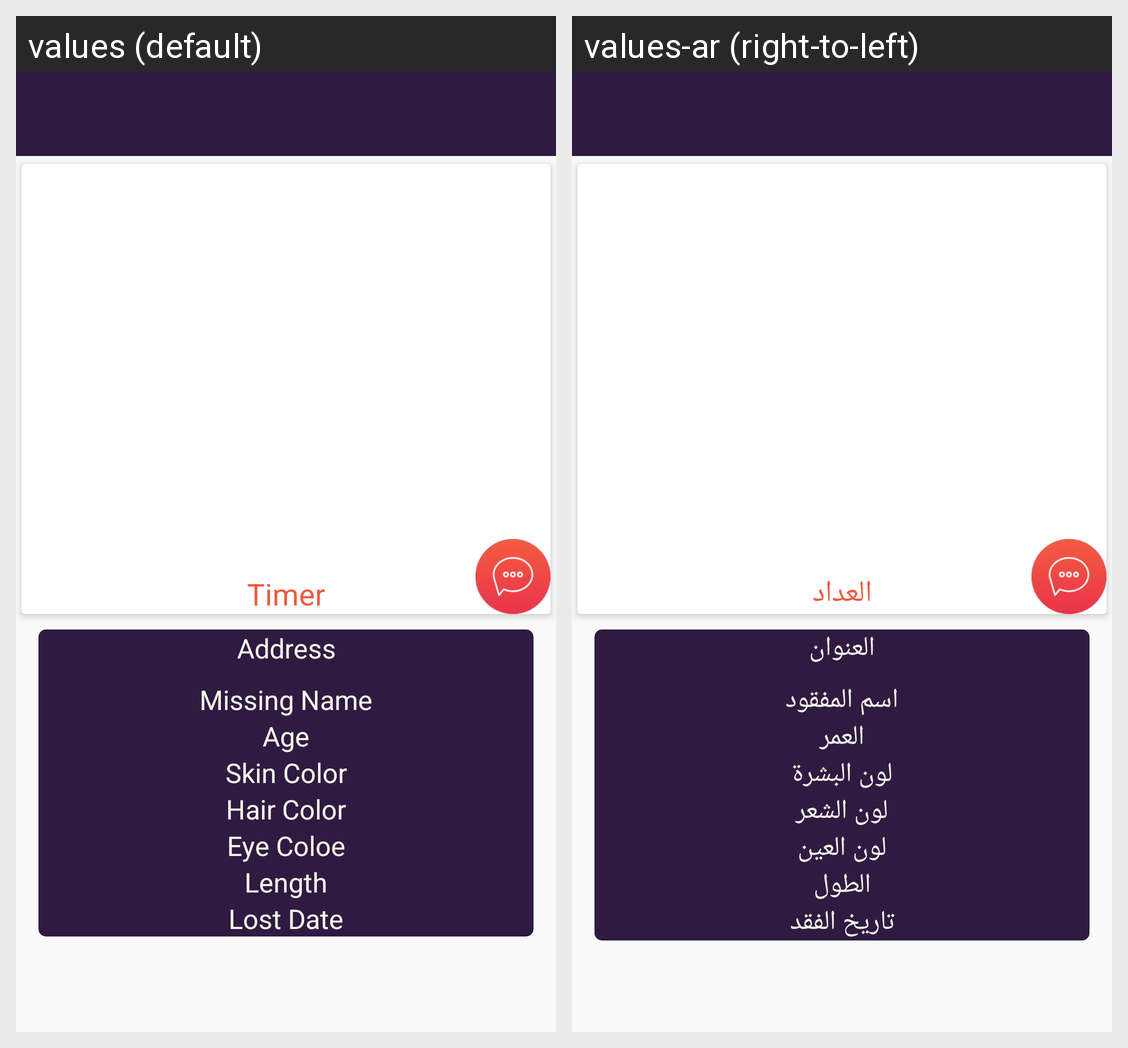

The Android screen above is rendered under two locales of the same app. Produce the string resources it draws, with the default and per-locale values.
Android screen res/layout/activity_missing_details.xml rendered under 2 locales, left to right: values (default), values-ar (right-to-left). Device: Nexus 5 (rendered at 1080×1920; each locale shown at half size, 540×960, under a caption strip naming it); theme AppTheme.
Strings drawn on this screen, with the default value and each locale's value (text and hints the layout hard-codes, and strings that could not be matched under every locale, appear in the picture but are not listed):

timer
  values: Timer
  values-ar: العداد

address
  values: Address
  values-ar: العنوان

childName
  values: Missing Name
  values-ar: اسم المفقود

childAge
  values: Age
  values-ar: العمر

childskin
  values: Skin Color
  values-ar: لون البشرة

childhair
  values: Hair Color
  values-ar: لون الشعر

childEyeColor
  values: Eye Coloe
  values-ar: لون العين

childLength
  values: Length
  values-ar: الطول

lostDate
  values: Lost Date
  values-ar: تاريخ الفقد
